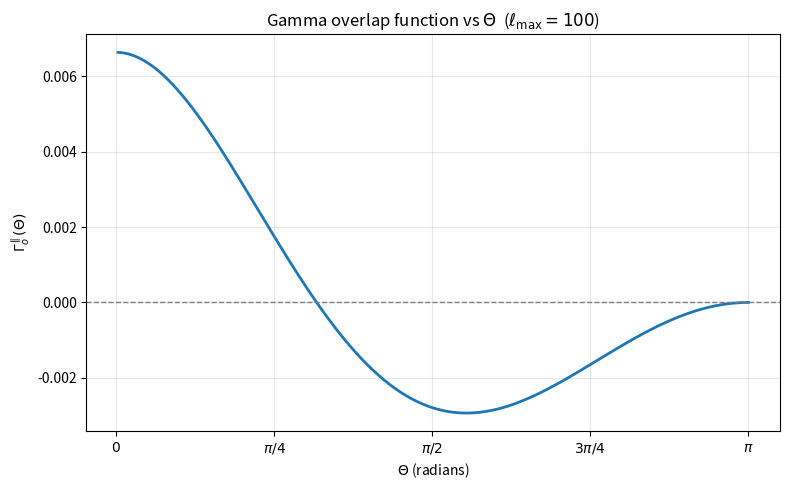

Source code (Python):
import numpy as np
import matplotlib.pyplot as plt
from scipy.special import lpmv


ELL_MIN = 2
ELL_MAX = 100
EPS = 1e-14


def F_sq(ell):
    """
    |F_l^E|^2 = |F_l^B|^2 = 1 / (N_l^2 * l(l+1))
    N_l^2 = (l+2)(l+1)l(l-1) / 2
    """
    N_sq = ((ell + 2.0) * (ell + 1.0) * ell * (ell - 1.0)) / 2.0
    return 1.0 / (N_sq * ell * (ell + 1.0))


def gamma_parallel_vs_theta(theta_array, ell_min=ELL_MIN, ell_max=ELL_MAX):
    """
    Compute Gamma_o^parallel at each angle in theta_array (radians),
    summing from ell_min to ell_max using lpmv directly.

    G2 = -P_l^1(cos theta) / [l(l+1) sin(theta)]
    At theta=0:  limit = +0.5 for all ell
    At theta=pi: limit = 0
    """
    theta_array = np.asarray(theta_array, dtype=float)
    mu = np.cos(theta_array)
    sin_t = np.sin(theta_array)

    mask_zero = sin_t < 1e-6
    mask_pi   = np.abs(theta_array - np.pi) < 1e-6
    mask_reg  = ~mask_zero & ~mask_pi

    total = np.zeros_like(theta_array)
    for ell in range(ell_min, ell_max + 1):
        ll1 = ell * (ell + 1.0)

        # G1: -1/2 * [ P_l^2(mu) / l(l+1) - P_l(mu) ]
        g1 = -0.5 * (lpmv(2, ell, mu) / ll1 - lpmv(0, ell, mu))

        # G2 with correct limits at theta=0 and theta=pi
        g2 = np.zeros_like(theta_array)
        g2[mask_reg] = -lpmv(1, ell, mu[mask_reg]) / (ll1 * sin_t[mask_reg])
        g2[mask_zero] = 0.5
        g2[mask_pi]   = 0.0

        weight = (2.0 * ell + 1.0) / (4.0 * np.pi) * F_sq(ell)
        total += weight * (g1 + g2)

    return total


def plot_gamma_vs_theta():
    # Theta from just above 0 to just below pi, then append pi=0 by definition
    theta_rad = np.linspace(0.01, np.pi - 0.01, 999)

    print(f'Computing gamma vs theta for ell_max = {ELL_MAX}...')
    gamma = gamma_parallel_vs_theta(theta_rad)

    # Append theta=pi with gamma=0 by definition
    theta_rad = np.append(theta_rad, np.pi)
    gamma = np.append(gamma, 0.0)

    print(f'  gamma(theta->0) = {gamma[0]:.6f}  (expect ~1 by normalization)')
    print(f'  gamma(pi/2)     = {gamma[np.argmin(np.abs(theta_rad - np.pi/2))]:.6f}')
    print(f'  gamma(pi)       = {gamma[-1]:.6f}')

    fig, ax = plt.subplots(figsize=(8, 5))
    ax.plot(theta_rad, gamma, linewidth=2)
    ax.axhline(0.0, linestyle='--', color='gray', linewidth=1)
    ax.set_xlabel(r'$\Theta$ (radians)')
    ax.set_ylabel(r'$\Gamma_o^\parallel(\Theta)$')
    ax.set_title(rf'Gamma overlap function vs $\Theta$  ($\ell_{{\rm max}}={ELL_MAX}$)')
    ax.set_xticks([0, np.pi/4, np.pi/2, 3*np.pi/4, np.pi])
    ax.set_xticklabels([r'$0$', r'$\pi/4$', r'$\pi/2$', r'$3\pi/4$', r'$\pi$'])
    ax.grid(alpha=0.3)
    plt.tight_layout()
    plt.show()


if __name__ == '__main__':
    plot_gamma_vs_theta()
